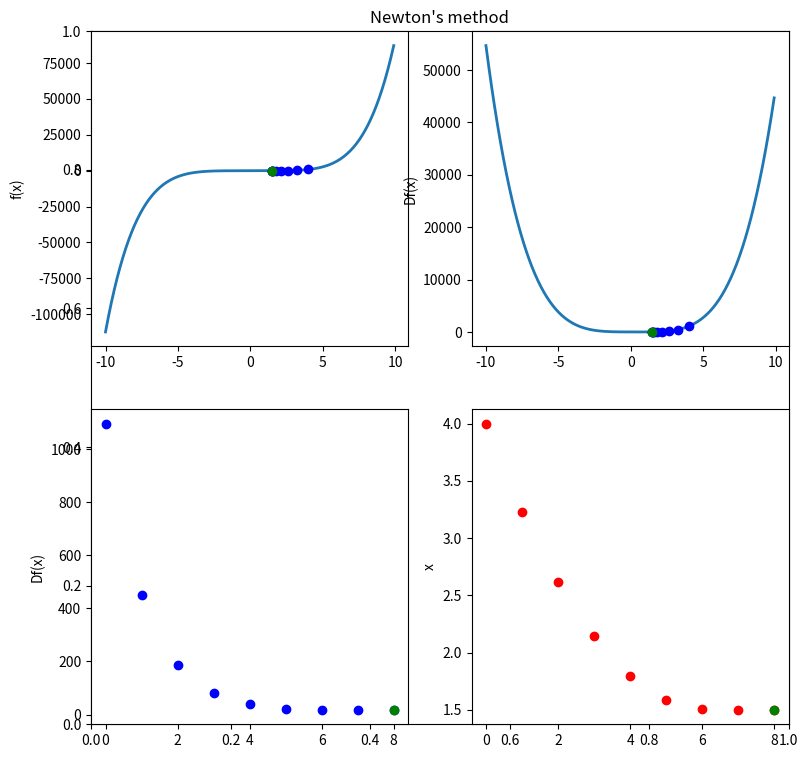

The matplotlib source for this figure:
import numpy as np
import matplotlib.pyplot as plt

def newton(f,Df,x0,eps,max_iter):
    '''Approximate solution of f(x)=0 by Newton's method.

    Parameters
    ----------
    f : function
        Function for which we are searching for a solution f(x)=0.
    Df : function
        Derivative of f(x).
    x0 : number
        Initial guess for a solution f(x)=0.
    eps : number
        Error tolerance, stopping criteria is abs(f(x)) < eps.
    max_iter : integer
        Maximum number of iterations of Newton's method.

    Returns
    -------
    xn : number
        Implement Newton's method: compute the linear approximation
        of f(x) at xn and find x intercept by the formula
            x = xn - f(xn)/Df(xn)
        Continue until abs(f(xn)) < eps and return xn.
        If Df(xn) == 0, return None. If the number of iterations
        exceeds max_iter, then return None.
    
    ls : array[step]

    Examples
    --------
    >>> f = lambda x: x**5 - x**4 + 2*x**3 - 3*x**2 + x - 4
    >>> Df = lambda x: 5*x**4 - 4*x**3 + 6*x**2 - 6*x + 1
    >>> newton(f,Df,0,1e-4,100)
    Found solution after 9 iterations.
    1.4981900316451104
    '''
    xn = x0
    ls = []
    for n in range(0,max_iter):
        fxn = f(xn)
        if abs(fxn) < eps:
            print('Found solution after',n,'iterations.')
            return xn, ls
        Dfxn = Df(xn)
        if Dfxn == 0:
            print('Zero derivative. No solution found.')
            return None
        xn = xn - fxn/Dfxn
        print("Step",n+1,"is :",xn)
        ls.append(xn)
    print('Exceeded maximum iterations. No solution found.')
    return None

if __name__ == "__main__":
    f = lambda x: x**5 - x**4 + 2*x**3 - 3*x**2 + x - 4
    Df = lambda x: 5*x**4 - 4*x**3 + 6*x**2 - 6*x + 1
    approx, ls = newton(f,Df,0,1e-4,100)
    print(approx)


    t1 = np.arange(-10.0, 10.0, 0.1)
    # plot
    plt.figure(figsize=(9,9))
    plt.title("Newton's method")
    
    plt.subplot(221)
    plt.ylabel("f(x)")
    plt.plot(t1, f(t1), lw=2)
    point = [f(x) for x in ls]
    plt.plot(ls ,point, 'bo')
    plt.plot(ls[-1],point[-1], 'go')

    plt.subplot(222)
    plt.ylabel("Df(x)")
    plt.plot(t1, Df(t1), lw=2)
    point = [Df(x) for x in ls]
    plt.plot(ls ,point, 'bo')
    plt.plot(ls[-1],point[-1], 'go')
    
    plt.subplot(223)
    plt.ylabel("Df(x)")
    point = [Df(x) for x in ls]
    plt.plot(point, 'bo')
    plt.plot(8,point[-1], 'go')

    plt.subplot(224)
    plt.ylabel("x")
    plt.plot(ls, 'ro')
    plt.plot(8,ls[-1], 'go')

    plt.show()
